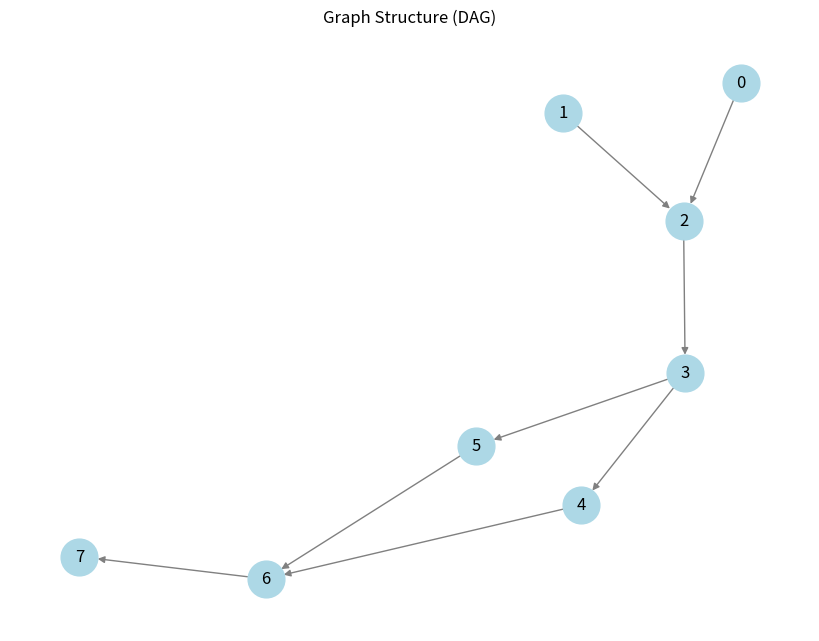

Write the Python code that produced this figure. (Note: this script raises an exception after producing the figure.)
import numpy as np
import matplotlib.pyplot as plt
import networkx as nx


def simulate_graph_step(adj_matrix, true_alphas, initial_values, c=0.0, sigma=0.01, N=1000):
    n_nodes = len(adj_matrix)
    values_t0 = np.array(initial_values)
    X_t0 = np.random.normal(50, 1, size=(n_nodes, N))
    X_t1 = np.zeros((n_nodes, N))
    for i in range(n_nodes):
        parents = np.where(adj_matrix[:, i] == 1)[0]
        di = len(parents)
        if di == 0:
            X_t1[i] = np.random.normal(0, 1, N)
        else:
            mu = np.zeros(N)
            for j in parents:
                mu += true_alphas[j] * X_t0[j]
            mu = mu + c
            X_t1[i] = np.random.normal(mu, sigma)
    return X_t0, X_t1 
def plot_graph_structure(adj_matrix):
    G = nx.DiGraph()
    n = len(adj_matrix)
    for i in range(n):
        G.add_node(i)
    for i in range(n):
        for j in range(n):
            if adj_matrix[i][j] == 1:
                G.add_edge(i, j)
    pos = nx.spring_layout(G, seed=42)
    plt.figure(figsize=(8, 6))
    nx.draw(G, pos, with_labels=True, arrows=True, node_size=700, node_color='lightblue', edge_color='gray')
    plt.title("Graph Structure (DAG)")
    plt.show()


def estimate_alphas(adj_matrix, X_t0, X_t1, target_node, c=0.0):
    parents = np.where(adj_matrix[:, target_node] == 1)[0]
    if len(parents) == 0:
        return [], np.array([])
    x = X_t1[target_node]
    U = X_t0[parents]
    k = len(parents)
    A = np.zeros((k, k))
    b = np.zeros(k)
    for i in range(k):
        b[i] = np.mean(x * U[i])
        for j in range(k):
            A[i, j] = np.mean(U[j] * U[i])
    alpha_hat = np.linalg.solve(A, b)
    return parents, alpha_hat

def plot_alpha_errors(adj_matrix, true_alphas, initial_values, sample_sizes, target_node):
    parents = np.where(adj_matrix[:, target_node] == 1)[0]
    if len(parents) == 0:
        print(f"Node {target_node} has no parents. Skipping alpha estimation.")
        return
    errors = []
    alpha_sum = np.zeros(len(parents))
    for N in sample_sizes:
        X_t0, X_t1 = simulate_graph_step(adj_matrix, true_alphas, initial_values, N=N)
        parents, alpha_hat = estimate_alphas(adj_matrix, X_t0, X_t1, target_node)
        if len(alpha_hat) == 0:
            print(f"  Skipping N={N} for node {target_node} (no parents)")
            continue
        print(f"N={N}: {alpha_hat}")
        alpha_sum += alpha_hat
        true_alpha_vec = np.array([true_alphas[p] for p in parents])
        error = np.abs(alpha_hat - true_alpha_vec)
        errors.append(error)
    if len(errors) == 0:
        print(f"No valid alpha estimates collected for node {target_node}.")
        return
    avg_alphas = alpha_sum / len(errors)
    print(f"Average estimates: {avg_alphas}")
    errors = np.array(errors)
    for i, parent in enumerate(parents):
        plt.plot(sample_sizes[:len(errors)], errors[:, i], label=f'Parent {parent} → Node {target_node}')
    plt.xlabel('Sample Size (N)')
    plt.ylabel('|Estimated α - True α|')
    plt.title(f'Alpha Estimation Error for Node {target_node}')
    plt.legend()
    plt.grid(True)
    plt.yscale('log')
    plt.xscale('log')
    plt.show()

##test_simple_graph()
##
##print("\n" + "="*50)
##print("Original example from your code:")
##print("="*50)

N = 8
adj_matrix = np.array([
    [0,0,1,0,0,0,0,0],
    [0,0,1,0,0,0,0,0],
    [0,0,0,1,0,0,0,0],
    [0,0,0,0,1,1,0,0],
    [0,0,0,0,0,0,1,0],
    [0,0,0,0,0,0,1,0],
    [0,0,0,0,0,0,0,1],
    [0,0,0,0,0,0,0,0]
])

plot_graph_structure(adj_matrix)


##N = 4
##adj_matrix = np.array([
##    [0,0,1,0],
##    [0,0,1,0],
##    [0,0,0,0],
##    [0,0,1,0]
##])

true_alphas = np.array([1.0, 2.0, 0.5, 1.5, 0.8, 1.2, 2.2, 3.3])
initial_values = np.random.normal(50, 1, len(adj_matrix))
sample_sizes = [1, 10, 100, 1000, 10000, 100000]
sample_sizes += list(range(0, 100000, 1000))
num_trials = 100

for node in range(len(adj_matrix)):
    print(f"\nEstimating alphas for node {node}")
    plot_alpha_errors(adj_matrix, true_alphas, initial_values, sample_sizes, target_node=node)

print(true_alphas)
